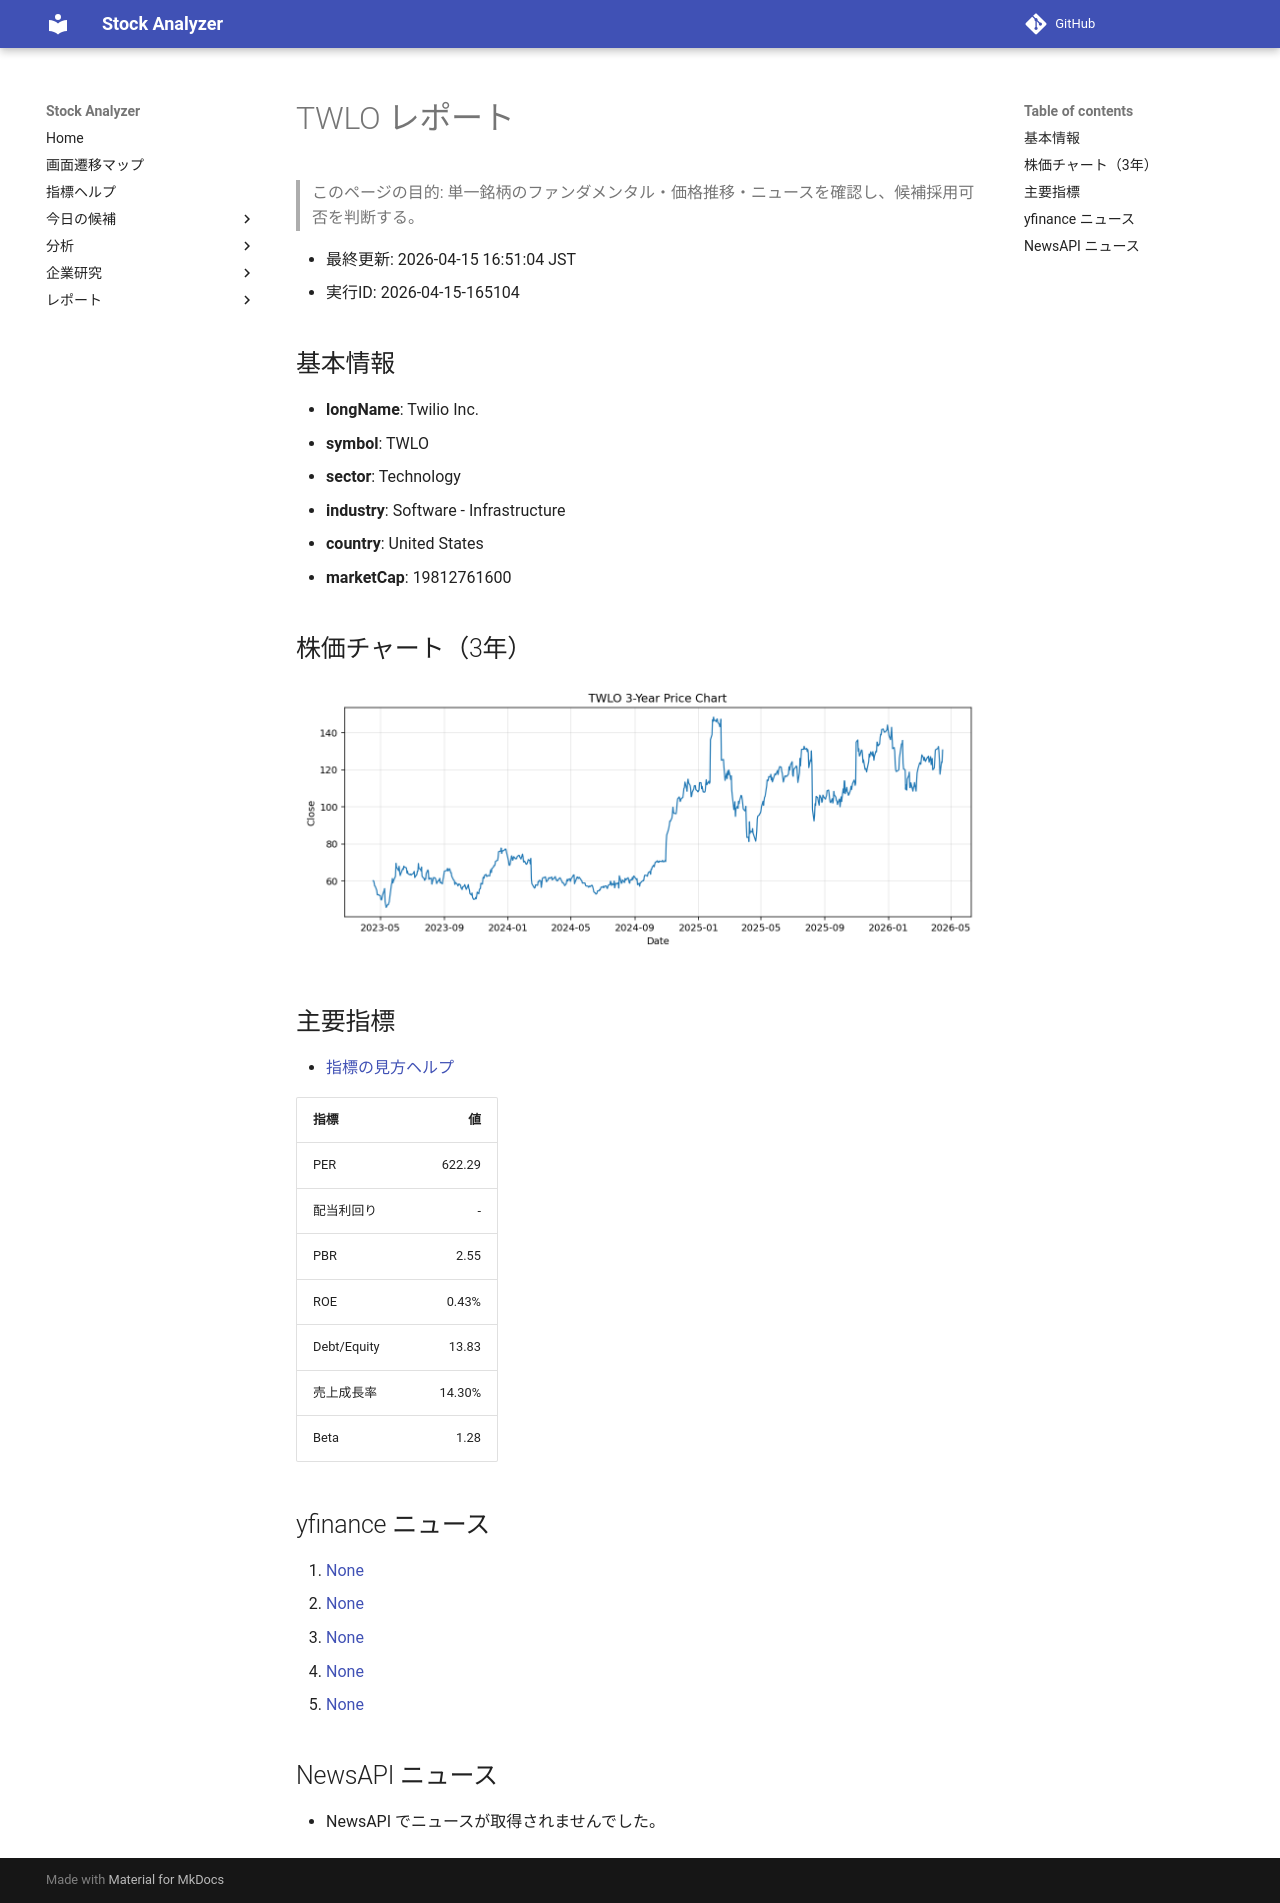

repository: Yumi-note/Making-APP · page: reports/2026-04-15/165104/TWLO/index.html · generator: mkdocs

# TWLO レポート

> このページの目的: 単一銘柄のファンダメンタル・価格推移・ニュースを確認し、候補採用可否を判断する。

- 最終更新: 2026-04-15 16:51:04 JST
- 実行ID: 2026-04-15-165104

## 基本情報

- **longName**: Twilio Inc.
- **symbol**: TWLO
- **sector**: Technology
- **industry**: Software - Infrastructure
- **country**: United States
- **marketCap**: 19812761600

## 株価チャート（3年）

![TWLO 3-year price chart](TWLO_3y.png)

## 主要指標

- [指標の見方ヘルプ](../../../../indicators.md)

| 指標 | 値 |
|---|---:|
| PER | 622.29 |
| 配当利回り | - |
| PBR | 2.55 |
| ROE | 0.43% |
| Debt/Equity | 13.83 |
| 売上成長率 | 14.30% |
| Beta | 1.28 |

## yfinance ニュース

1. [None](None)
2. [None](None)
3. [None](None)
4. [None](None)
5. [None](None)

## NewsAPI ニュース

- NewsAPI でニュースが取得されませんでした。
